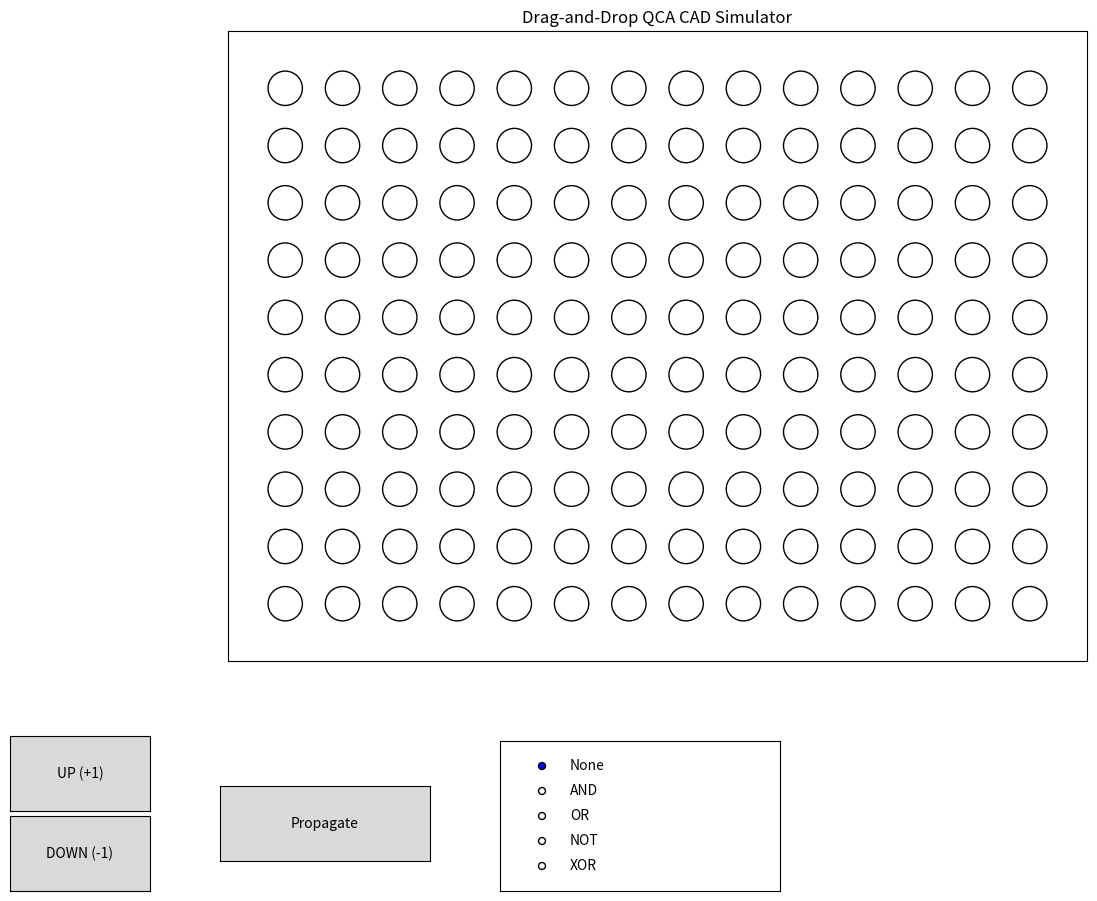

Python code for this plot:
# -*- coding: utf-8 -*-
"""
Created on Sun Oct  5 10:34:36 2025

[redacted]
"""

import matplotlib.pyplot as plt
from matplotlib.patches import Circle, Rectangle
from matplotlib.widgets import Button, RadioButtons
import numpy as np

CELL_UP = 1
CELL_DOWN = -1
CELL_NONE = 0

# Predefined gate templates (relative coordinates)
GATE_TEMPLATES = {
    "AND": [(0,0,CELL_NONE),(1,0,CELL_NONE),(0,1,CELL_NONE),(1,1,CELL_UP)],
    "OR": [(0,0,CELL_NONE),(1,0,CELL_NONE),(0,1,CELL_NONE),(1,1,CELL_UP)],
    "NOT": [(0,0,CELL_NONE),(1,0,CELL_DOWN)],
    "XOR": [(0,0,CELL_NONE),(1,0,CELL_NONE),(0,1,CELL_NONE),(1,1,CELL_UP)]
}

class QCADesigner:
    def __init__(self, width=12, height=8):
        self.width = width
        self.height = height
        self.grid = np.zeros((height, width), dtype=int)
        self.selected_polarity = CELL_UP
        self.selected_gate = None
        self.fig, self.ax = plt.subplots(figsize=(width, height))
        plt.subplots_adjust(bottom=0.25)
        self.draw_grid()
        self.cid_click = self.fig.canvas.mpl_connect('button_press_event', self.on_click)
        self.create_buttons()
        plt.show()

    def draw_grid(self):
        self.ax.clear()
        for y in range(self.height):
            for x in range(self.width):
                pol = self.grid[y, x]
                color = 'white'
                if pol == CELL_UP:
                    color = 'red'
                elif pol == CELL_DOWN:
                    color = 'blue'
                circle = Circle((x, -y), 0.3, facecolor=color, edgecolor='black')
                self.ax.add_patch(circle)
        self.ax.set_xlim(-1, self.width)
        self.ax.set_ylim(-self.height, 1)
        self.ax.set_aspect('equal')
        self.ax.set_xticks([])
        self.ax.set_yticks([])
        self.ax.set_title("Drag-and-Drop QCA CAD Simulator")
        self.fig.canvas.draw()

    def on_click(self, event):
        if event.inaxes != self.ax:
            return
        x = int(round(event.xdata))
        y = int(round(-event.ydata))
        if self.selected_gate:
            self.place_gate(x, y)
        else:
            if 0 <= x < self.width and 0 <= y < self.height:
                self.grid[y, x] = self.selected_polarity
        self.draw_grid()

    def create_buttons(self):
        # Polarity buttons
        ax_up = plt.axes([0.05, 0.1, 0.1, 0.075])
        btn_up = Button(ax_up, 'UP (+1)')
        btn_up.on_clicked(lambda event: self.set_polarity(CELL_UP))
        ax_down = plt.axes([0.05, 0.02, 0.1, 0.075])
        btn_down = Button(ax_down, 'DOWN (-1)')
        btn_down.on_clicked(lambda event: self.set_polarity(CELL_DOWN))
        # Propagate button
        ax_prop = plt.axes([0.2, 0.05, 0.15, 0.075])
        btn_prop = Button(ax_prop, 'Propagate')
        btn_prop.on_clicked(self.propagate)
        # Gate selection radio buttons
        ax_radio = plt.axes([0.4, 0.02, 0.2, 0.15])
        self.radio = RadioButtons(ax_radio, ('None','AND','OR','NOT','XOR'))
        self.radio.on_clicked(self.select_gate)

    def set_polarity(self, pol):
        self.selected_polarity = pol
        self.selected_gate = None
        self.radio.set_active(0)

    def select_gate(self, label):
        self.selected_gate = None if label=='None' else label

    def place_gate(self, x, y):
        template = GATE_TEMPLATES[self.selected_gate]
        for dx, dy, pol in template:
            gx, gy = x+dx, y+dy
            if 0 <= gx < self.width and 0 <= gy < self.height:
                self.grid[gy, gx] = pol

    def propagate(self, event):
        new_grid = self.grid.copy()
        for _ in range(3):
            for y in range(self.height):
                for x in range(self.width):
                    neighbors = self.get_neighbors(x, y)
                    influence = sum(neighbors)
                    if influence > 0:
                        new_grid[y, x] = CELL_UP
                    elif influence < 0:
                        new_grid[y, x] = CELL_DOWN
        self.grid = new_grid.copy()
        self.draw_grid()

    def get_neighbors(self, x, y):
        neighbors = []
        for dx, dy in [(-1,0),(1,0),(0,-1),(0,1)]:
            nx, ny = x+dx, y+dy
            if 0 <= nx < self.width and 0 <= ny < self.height:
                neighbors.append(self.grid[ny, nx])
        return neighbors

# ===== Run the drag-and-drop QCA CAD tool =====
QCADesigner(width=14, height=10)
